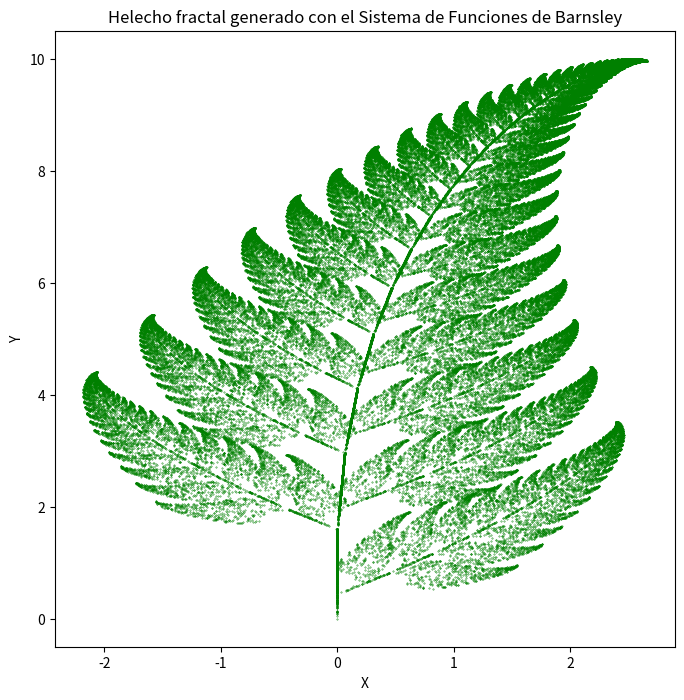

Write Python code to recreate this figure.
# 16.May/2024
# Creación de un helecho a partir de las funciones de Barnsley
import numpy as np
import matplotlib.pyplot as plt

def barnsley_fern(n_points):
    # Puntos iniciales
    x = np.zeros(n_points)
    y = np.zeros(n_points)
    x[0] = 0
    y[0] = 0

    # Matriz de probabilidades para las funciones de Barnsley
    probs = [0.01, 0.85, 0.07, 0.07]

    # Aplica las funciones de contracción
    for i in range(1, n_points):
        choice = np.random.choice([0, 1, 2, 3], p=probs)
        if choice == 0:
            x[i] = 0
            y[i] = 0.16 * y[i-1]
        elif choice == 1:
            x[i] = 0.85 * x[i-1] + 0.04 * y[i-1]
            y[i] = -0.04 * x[i-1] + 0.85 * y[i-1] + 1.6
        elif choice == 2:
            x[i] = 0.2 * x[i-1] - 0.26 * y[i-1]
            y[i] = 0.23 * x[i-1] + 0.22 * y[i-1] + 1.6
        elif choice == 3:
            x[i] = -0.15 * x[i-1] + 0.28 * y[i-1]
            y[i] = 0.26 * x[i-1] + 0.24 * y[i-1] + 0.44

    return x, y

# Genera puntos del helecho fractal
n_points = 100000
x, y = barnsley_fern(n_points)

# Visualiza el helecho fractal
plt.figure(figsize=(8, 8))
plt.scatter(x, y, s=0.1, color='green')
plt.title('Helecho fractal generado con el Sistema de Funciones de Barnsley')
plt.xlabel('X')
plt.ylabel('Y')
plt.show()
